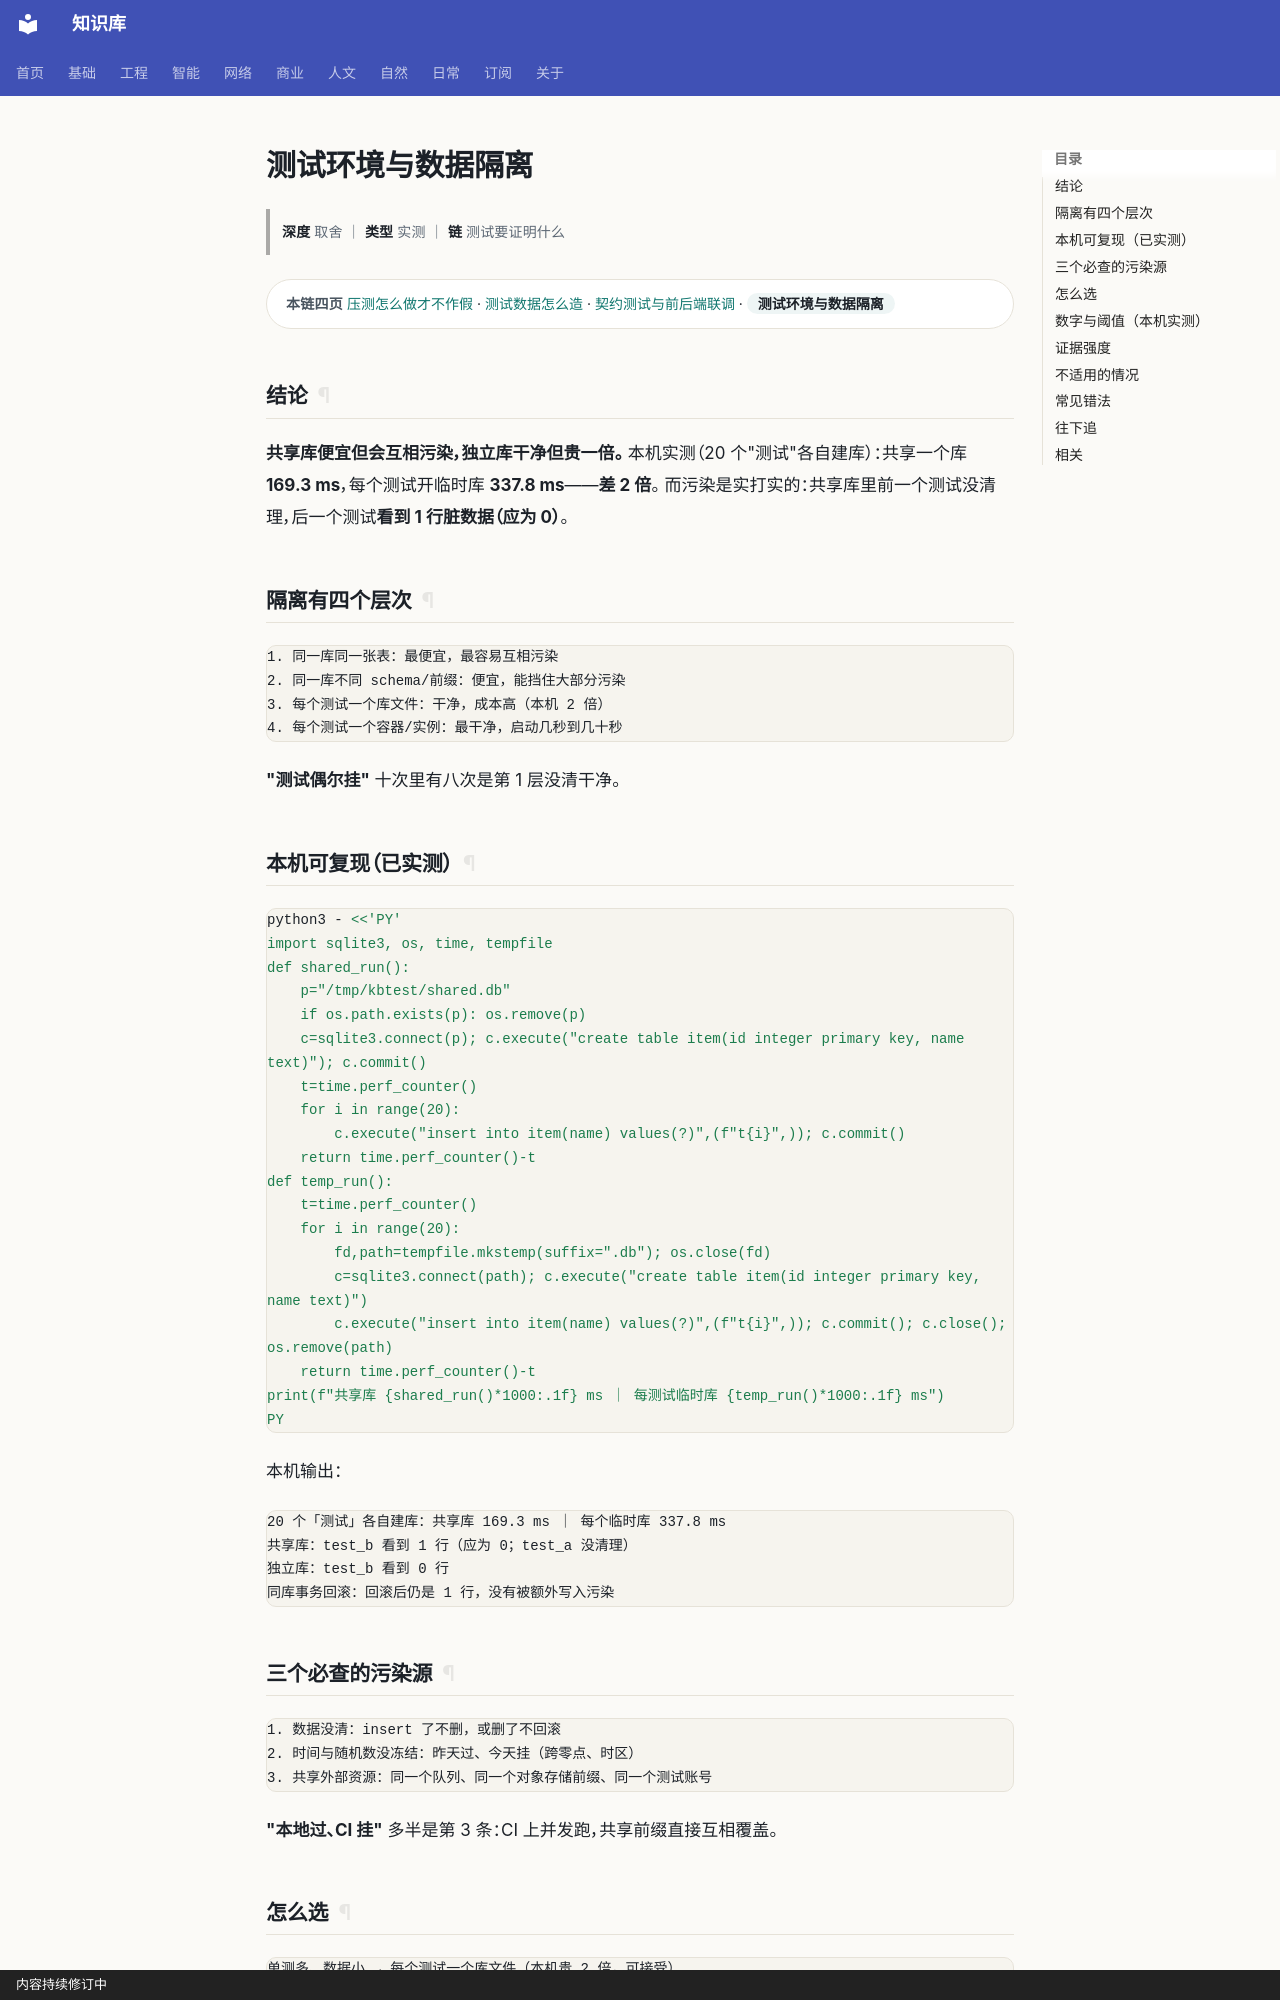

repository: gh503/kb · page: 工程/测试/测试环境与数据隔离/index.html · generator: mkdocs · copyright: 内容持续修订中

# 测试环境与数据隔离

> **深度** 取舍 ｜ **类型** 实测 ｜ **链** 测试要证明什么

<div class="kb-chain" markdown>
<span class="kb-chain__label">本链四页</span> [压测怎么做才不作假](压测怎么做才不作假.md) · [测试数据怎么造](测试数据怎么造.md) · [契约测试与前后端联调](契约测试与前后端联调.md) · <span class="kb-chain__now">测试环境与数据隔离</span>
</div>

## 结论

**共享库便宜但会互相污染，独立库干净但贵一倍。**
本机实测（20 个"测试"各自建库）：共享一个库 **169.3 ms**，每个测试开临时库 **337.8 ms**——**差 2 倍**。
而污染是实打实的：共享库里前一个测试没清理，后一个测试**看到 1 行脏数据（应为 0）**。

## 隔离有四个层次

```text
1. 同一库同一张表：最便宜，最容易互相污染
2. 同一库不同 schema/前缀：便宜，能挡住大部分污染
3. 每个测试一个库文件：干净，成本高（本机 2 倍）
4. 每个测试一个容器/实例：最干净，启动几秒到几十秒
```

**"测试偶尔挂"** 十次里有八次是第 1 层没清干净。

## 本机可复现（已实测）

```bash
python3 - <<'PY'
import sqlite3, os, time, tempfile
def shared_run():
    p="/tmp/kbtest/shared.db"
    if os.path.exists(p): os.remove(p)
    c=sqlite3.connect(p); c.execute("create table item(id integer primary key, name text)"); c.commit()
    t=time.perf_counter()
    for i in range(20):
        c.execute("insert into item(name) values(?)",(f"t{i}",)); c.commit()
    return time.perf_counter()-t
def temp_run():
    t=time.perf_counter()
    for i in range(20):
        fd,path=tempfile.mkstemp(suffix=".db"); os.close(fd)
        c=sqlite3.connect(path); c.execute("create table item(id integer primary key, name text)")
        c.execute("insert into item(name) values(?)",(f"t{i}",)); c.commit(); c.close(); os.remove(path)
    return time.perf_counter()-t
print(f"共享库 {shared_run()*1000:.1f} ms ｜ 每测试临时库 {temp_run()*1000:.1f} ms")
PY
```

本机输出：

```text
20 个「测试」各自建库：共享库 169.3 ms ｜ 每个临时库 337.8 ms
共享库：test_b 看到 1 行（应为 0；test_a 没清理）
独立库：test_b 看到 0 行
同库事务回滚：回滚后仍是 1 行，没有被额外写入污染
```

## 三个必查的污染源

```text
1. 数据没清：insert 了不删，或删了不回滚
2. 时间与随机数没冻结：昨天过、今天挂（跨零点、时区）
3. 共享外部资源：同一个队列、同一个对象存储前缀、同一个测试账号
```

**"本地过、CI 挂"** 多半是第 3 条：CI 上并发跑，共享前缀直接互相覆盖。
